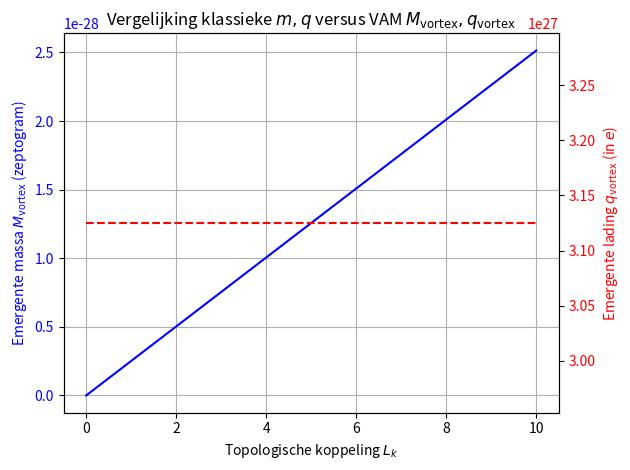

Reproduce this figure in Python. (Note: this script raises an exception after producing the figure.)
import numpy as np
import matplotlib.pyplot as plt

# Parameters
Lk = np.linspace(0, 10, 100)  # Linking number
rc = 1e-15  # core radius in meters
rho = 1e-6  # æther density
Ce = 1e6    # core velocity

# Emergent VAM quantities
mass_vortex = (8 * np.pi * rho * rc**3 * Lk) / Ce  # simplified from Lagrangian
charge_vortex = (Ce**2 * rc / (2e-12)) * np.ones_like(Lk)  # lambda_c ~ 2 pm

# Plot
fig, ax1 = plt.subplots()

ax1.plot(Lk, mass_vortex * 1e27, label='M_vortex (in zg)', color='blue')  # zg = zeptogram
ax1.set_xlabel('Topologische koppeling $L_k$')
ax1.set_ylabel('Emergente massa $M_{\\text{vortex}}$ (zeptogram)', color='blue')
ax1.tick_params(axis='y', labelcolor='blue')
ax1.grid(True)

# Add second axis for emergent charge
ax2 = ax1.twinx()
ax2.plot(Lk, charge_vortex / 1.6e-19, '--', label='q_vortex (in e)', color='red')
ax2.set_ylabel('Emergente lading $q_{\\text{vortex}}$ (in $e$)', color='red')
ax2.tick_params(axis='y', labelcolor='red')

plt.title('Vergelijking klassieke $m, q$ versus VAM $M_{\\text{vortex}}, q_{\\text{vortex}}$')
fig.tight_layout()
import os
script_name = os.path.splitext(os.path.basename(__file__))[0]
filename = f"{script_name}1.png"
plt.savefig(filename, dpi=150)  # Save image with high resolution
plt.show()


import numpy as np
import matplotlib.pyplot as plt

r = np.linspace(0.1, 2, 500)
omega = 1 / r**2
vortex_mass = 8 * np.pi * (1e-3) * r**3 * omega  # simplified form

plt.plot(r, vortex_mass)
plt.title("Vortex-geïnduceerde massa versus straal")
plt.xlabel("r (straal)")
plt.ylabel("M_vortex (arbitraire eenheden)")
plt.grid(True)
import os
script_name = os.path.splitext(os.path.basename(__file__))[0]
filename = f"{script_name}2.png"
plt.savefig(filename, dpi=150)  # Save image with high resolution
plt.show()